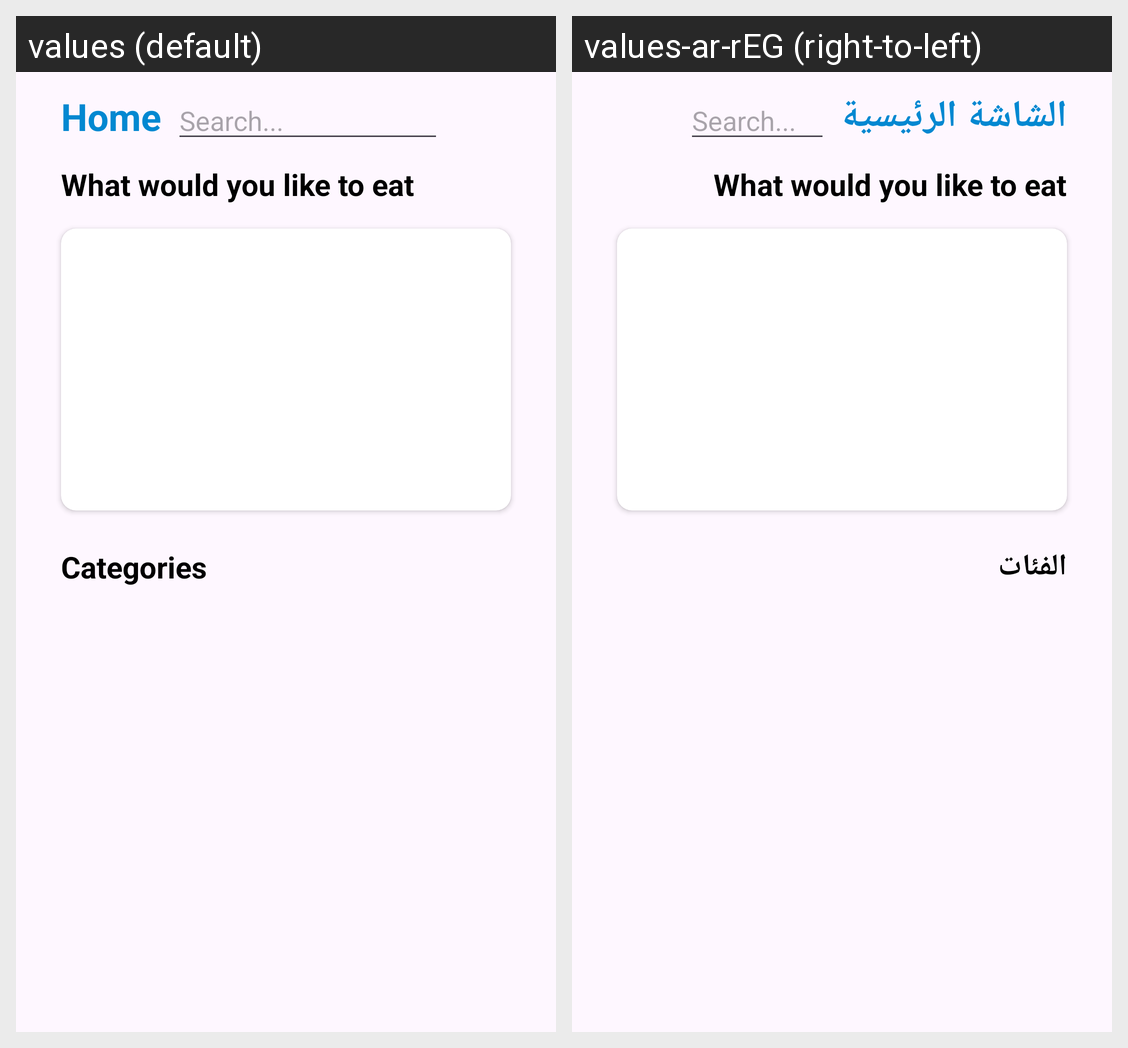

Here is an Android app screen in its default locale and in the app's own translations. Write out the translated-string differences for the strings that appear on this screen.
Android screen res/layout/fragment_home.xml rendered under 2 locales, left to right: values (default), values-ar-rEG (right-to-left). Device: Nexus 5 (rendered at 1080×1920; each locale shown at half size, 540×960, under a caption strip naming it); theme Theme.MyMeals.
Strings drawn on this screen, with the default value and each locale's value (text and hints the layout hard-codes, and strings that could not be matched under every locale, appear in the picture but are not listed):

home
  values: Home
  values-ar-rEG: الشاشة الرئيسية

what_would_you_like_to_eat
  values: What would you like to eat
  values-ar-rEG: What would you like to eat  [not translated; the default value is used]

categories
  values: Categories
  values-ar-rEG: الفئات
